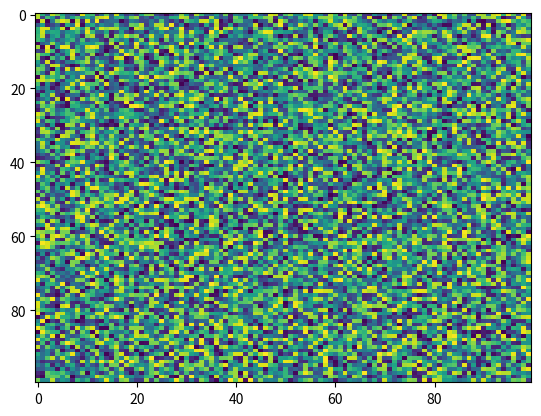

Reproduce this figure in Python.
import matplotlib.pyplot as plt
import numpy as np
X = np.random.rand(100, 100)
plt.imshow(X, norm=None, interpolation='nearest', aspect='auto', origin='upper', vmin=None, vmax=None, url=None, alpha=None, cmap='viridis', interpolation_stage=None)
